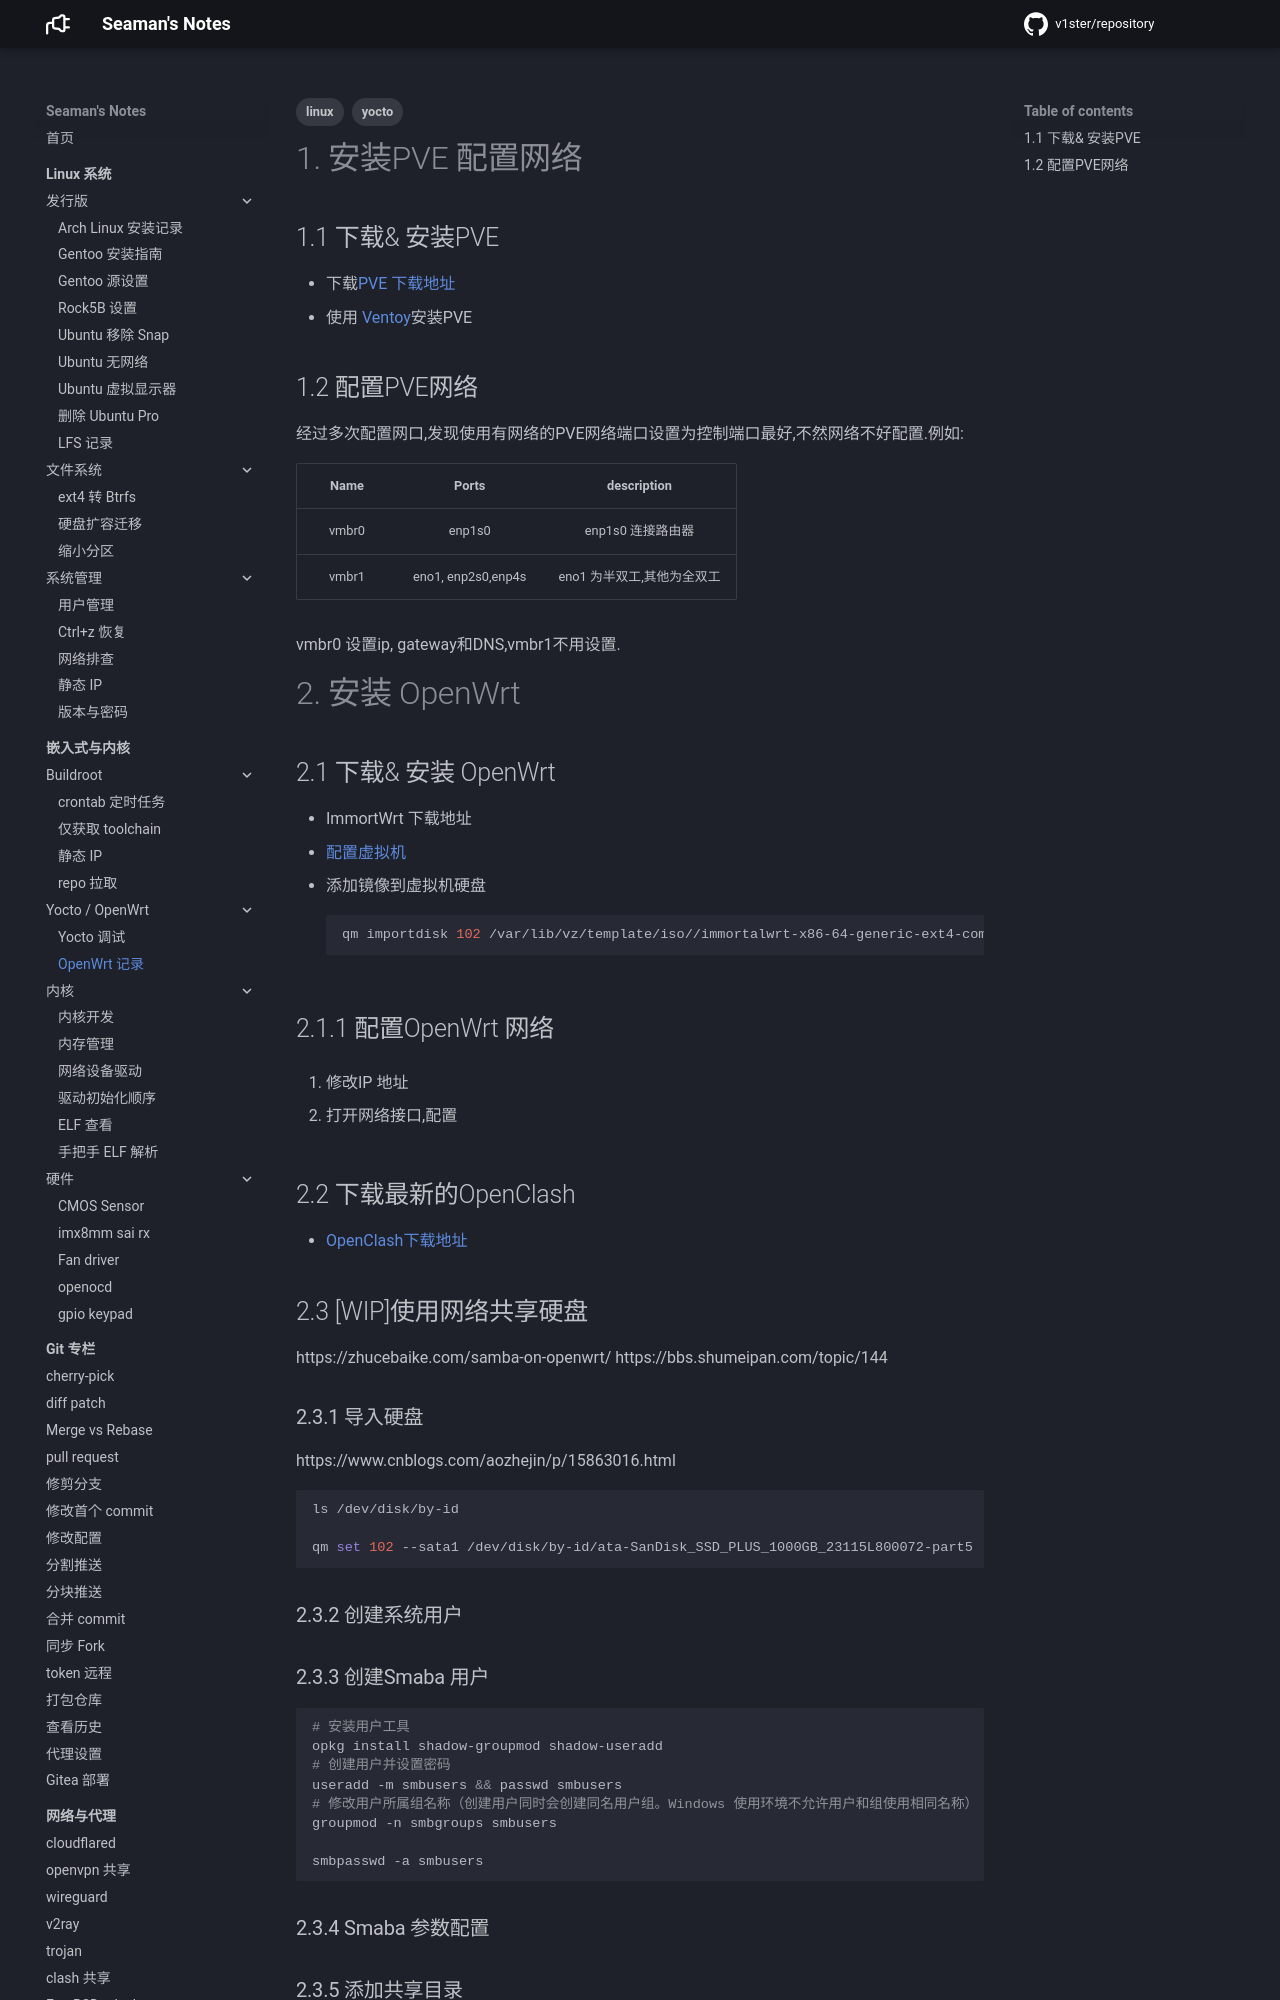

repository: v1ster/wiki · page: embedded/yocto/OpenWrt 使用记录/index.html · generator: mkdocs

---
title: OpenWrt 使用记录
date: 2023-05-28
categories:
  - embedded
tags:
  - linux
  - yocto
---

# 1. 安装PVE 配置网络

## 1.1 下载& 安装PVE

- 下载[PVE 下载地址](https://pve.proxmox.com/wiki/Downloads#Proxmox_Virtual_Environment_7.4_.28ISO_Image.29)
-  使用 [Ventoy](https://www.ventoy.net/en/index.html)安装PVE

## 1.2 配置PVE网络

经过多次配置网口,发现使用有网络的PVE网络端口设置为控制端口最好,不然网络不好配置.例如:

| Name | Ports | description |
|:-------:|:------:|:----------:|
| vmbr0 | enp1s0| enp1s0 连接路由器|
| vmbr1 | eno1, enp2s0,enp4s| eno1 为半双工,其他为全双工|

vmbr0 设置ip, gateway和DNS,vmbr1不用设置.

# 2. 安装 OpenWrt

## 2.1 下载& 安装 OpenWrt

- ImmortWrt 下载地址
- [配置虚拟机]()
- 添加镜像到虚拟机硬盘
```Shell
qm importdisk 102 /var/lib/vz/template/iso//immortalwrt-x86-64-generic-ext4-combined-efi.img local-lvm
```

## 2.1.1 配置OpenWrt 网络

1. 修改IP 地址



3. 打开网络接口,配置

## 2.2 下载最新的OpenClash

- [OpenClash下载地址](https://github.com/vernesong/OpenClash/)

## 2.3 [WIP]使用网络共享硬盘

https://zhucebaike.com/samba-on-openwrt/
https://bbs.shumeipan.com/topic/144
### 2.3.1 导入硬盘

https://www.cnblogs.com/aozhejin/p/15863016.html

```Shell

ls /dev/disk/by-id

qm set 102 --sata1 /dev/disk/by-id/ata-SanDisk_SSD_PLUS_1000GB_23115L800072-part5
```

### 2.3.2 创建系统用户

### 2.3.3 创建Smaba 用户

```Shell
# 安装用户工具
opkg install shadow-groupmod shadow-useradd
# 创建用户并设置密码
useradd -m smbusers && passwd smbusers
# 修改用户所属组名称（创建用户同时会创建同名用户组。Windows 使用环境不允许用户和组使用相同名称）
groupmod -n smbgroups smbusers

smbpasswd -a smbusers

```

### 2.3.4 Smaba 参数配置

### 2.3.5 添加共享目录
